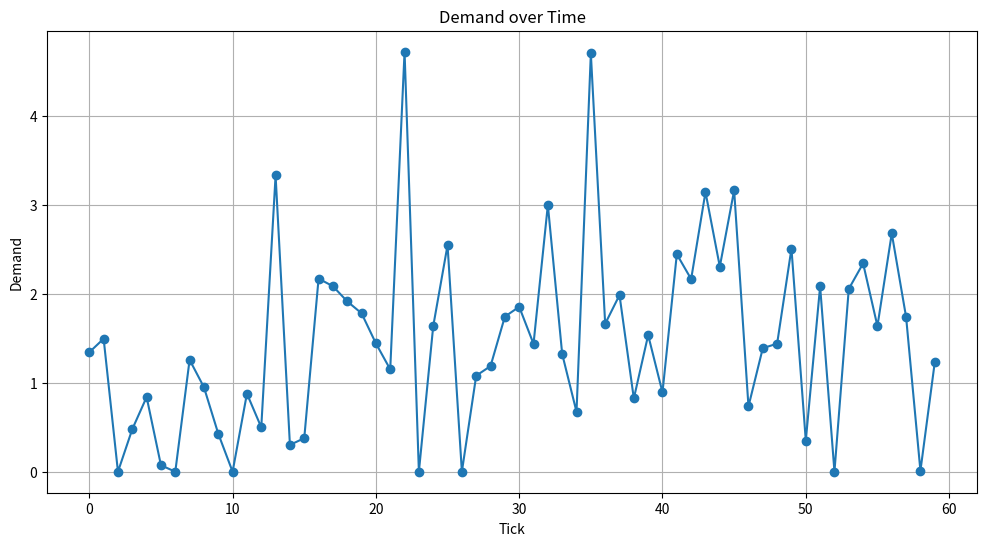

The matplotlib source for this figure:
import matplotlib.pyplot as plt
import seaborn as sns
import numpy as np

# Data from the JSON
data = [
    {"buy_price": 25, "demand": 1.3445110071796298, "sell_price": 51, "tick": 0},
    {"buy_price": 27, "demand": 1.4970836765824425, "sell_price": 54, "tick": 1},
    {"buy_price": 8, "demand": 0, "sell_price": 17, "tick": 2},
    {"buy_price": 17, "demand": 0.4789110719805346, "sell_price": 34, "tick": 3},
    {"buy_price": 20, "demand": 0.8404296048799726, "sell_price": 41, "tick": 4},
    {"buy_price": 13, "demand": 0.07299422776410491, "sell_price": 26, "tick": 5},
    {"buy_price": 5, "demand": 0, "sell_price": 10, "tick": 6},
    {"buy_price": 25, "demand": 1.2594802091856518, "sell_price": 50, "tick": 7},
    {"buy_price": 22, "demand": 0.9512113866154175, "sell_price": 44, "tick": 8},
    {"buy_price": 16, "demand": 0.42798332124854804, "sell_price": 33, "tick": 9},
    {"buy_price": 7, "demand": 0, "sell_price": 14, "tick": 10},
    {"buy_price": 23, "demand": 0.878463707815587, "sell_price": 46, "tick": 11},
    {"buy_price": 21, "demand": 0.49964838489876406, "sell_price": 43, "tick": 12},
    {"buy_price": 52, "demand": 3.334329238022208, "sell_price": 104, "tick": 13},
    {"buy_price": 24, "demand": 0.3015936444259213, "sell_price": 49, "tick": 14},
    {"buy_price": 27, "demand": 0.3775264791337175, "sell_price": 54, "tick": 15},
    {"buy_price": 42, "demand": 2.1734979357533417, "sell_price": 85, "tick": 16},
    {"buy_price": 38, "demand": 2.088024461179655, "sell_price": 77, "tick": 17},
    {"buy_price": 34, "demand": 1.917459092825307, "sell_price": 69, "tick": 18},
    {"buy_price": 30, "demand": 1.7832625217867617, "sell_price": 60, "tick": 19},
    {"buy_price": 24, "demand": 1.4445398642288891, "sell_price": 49, "tick": 20},
    {"buy_price": 17, "demand": 1.152102699386556, "sell_price": 35, "tick": 21},
    {"buy_price": 49, "demand": 4.727503472664514, "sell_price": 98, "tick": 22},
    {"buy_price": 5, "demand": 0, "sell_price": 10, "tick": 23},
    {"buy_price": 11, "demand": 1.637525189753808, "sell_price": 22, "tick": 24},
    {"buy_price": 17, "demand": 2.550024775804406, "sell_price": 35, "tick": 25},
    {"buy_price": 5, "demand": 0, "sell_price": 10, "tick": 26},
    {"buy_price": 5, "demand": 1.0810411427943531, "sell_price": 10, "tick": 27},
    {"buy_price": 5, "demand": 1.1889936555131275, "sell_price": 10, "tick": 28},
    {"buy_price": 5, "demand": 1.7455336133548538, "sell_price": 10, "tick": 29},
    {"buy_price": 5, "demand": 1.856651489351976, "sell_price": 10, "tick": 30},
    {"buy_price": 5, "demand": 1.4394858515210425, "sell_price": 10, "tick": 31},
    {"buy_price": 16, "demand": 3.0020466861204187, "sell_price": 33, "tick": 32},
    {"buy_price": 5, "demand": 1.3256963165643878, "sell_price": 10, "tick": 33},
    {"buy_price": 5, "demand": 0.6744916797379177, "sell_price": 10, "tick": 34},
    {"buy_price": 39, "demand": 4.707830032830781, "sell_price": 78, "tick": 35},
    {"buy_price": 11, "demand": 1.6649573937890672, "sell_price": 23, "tick": 36},
    {"buy_price": 17, "demand": 1.9884887918277725, "sell_price": 35, "tick": 37},
    {"buy_price": 10, "demand": 0.8247321533678393, "sell_price": 20, "tick": 38},
    {"buy_price": 21, "demand": 1.5376559145314754, "sell_price": 42, "tick": 39},
    {"buy_price": 19, "demand": 0.8929081893386972, "sell_price": 38, "tick": 40},
    {"buy_price": 39, "demand": 2.448151063808961, "sell_price": 78, "tick": 41},
    {"buy_price": 41, "demand": 2.168193720416805, "sell_price": 83, "tick": 42},
    {"buy_price": 56, "demand": 3.1480388805615744, "sell_price": 112, "tick": 43},
    {"buy_price": 53, "demand": 2.308350794465675, "sell_price": 106, "tick": 44},
    {"buy_price": 66, "demand": 3.1671203584097545, "sell_price": 133, "tick": 45},
    {"buy_price": 42, "demand": 0.735275062053661, "sell_price": 84, "tick": 46},
    {"buy_price": 48, "demand": 1.390699041434527, "sell_price": 97, "tick": 47},
    {"buy_price": 49, "demand": 1.4415347601578614, "sell_price": 98, "tick": 48},
    {"buy_price": 60, "demand": 2.511331778248036, "sell_price": 120, "tick": 49},
    {"buy_price": 38, "demand": 0.35028706319835945, "sell_price": 77, "tick": 50},
    {"buy_price": 53, "demand": 2.0862575820205485, "sell_price": 106, "tick": 51},
    {"buy_price": 30, "demand": 0.0009708911837653655, "sell_price": 61, "tick": 52},
    {"buy_price": 48, "demand": 2.0579686171631772, "sell_price": 97, "tick": 53},
    {"buy_price": 49, "demand": 2.3449000917413354, "sell_price": 98, "tick": 54},
    {"buy_price": 39, "demand": 1.6387990286399523, "sell_price": 79, "tick": 55},
    {"buy_price": 48, "demand": 2.6824028190597473, "sell_price": 96, "tick": 56},
    {"buy_price": 36, "demand": 1.7413650234953233, "sell_price": 73, "tick": 57},
    {"buy_price": 17, "demand": 0.00983346794425044, "sell_price": 34, "tick": 58},
    {"buy_price": 26, "demand": 1.2308801139413803, "sell_price": 53, "tick": 59}
]

# Extracting demand and tick values
demand_values = [entry['demand'] for entry in data]
ticks = [entry['tick'] for entry in data]

# Calculate summary statistics
mean_demand = np.mean(demand_values)
median_demand = np.median(demand_values)
std_demand = np.std(demand_values)
min_demand = np.min(demand_values)
max_demand = np.max(demand_values)

# Displaying summary statistics
print(f"Mean demand: {mean_demand}")
print(f"Median demand: {median_demand}")
print(f"Standard deviation of demand: {std_demand}")
print(f"Minimum demand: {min_demand}")
print(f"Maximum demand: {max_demand}")

# Plotting time series
plt.figure(figsize=(12, 6))
plt.plot(ticks, demand_values, marker='o')
plt.title('Demand over Time')
plt.xlabel('Tick')
plt.ylabel('Demand')
plt.grid(True)
plt.show()
